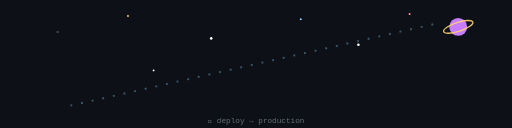
t = 0.00 s
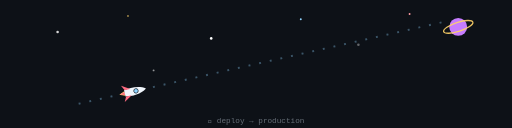
t = 0.83 s
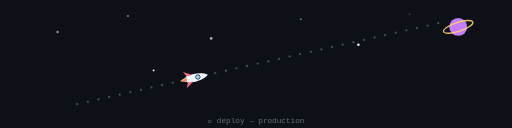
t = 1.67 s
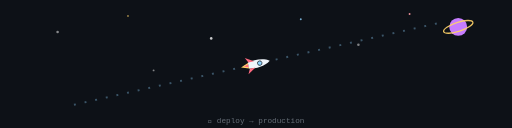
t = 2.50 s
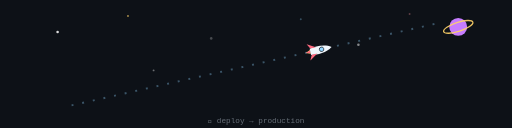
t = 3.33 s
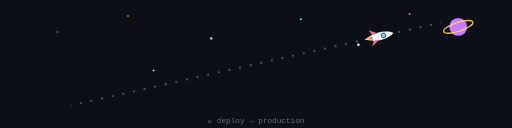
t = 4.17 s

The animated SVG that drew these frames (rendered in a browser with its animation timeline set to each time). Animation: 12 SMIL elements (animate=11,animateTransform=1); one cycle of 5.00 s, repeats indefinitely.

<svg xmlns="http://www.w3.org/2000/svg" viewBox="0 0 800 200" width="100%" preserveAspectRatio="xMidYMid meet">
  <rect width="800" height="200" fill="#0D1117"/>
  <g fill="#FFFFFF">
    <circle cx="90" cy="50" r="2"><animate attributeName="opacity" values="0.2;1;0.2" dur="2.1s" repeatCount="indefinite"/></circle>
    <circle cx="200" cy="25" r="1.5" fill="#FFD369"><animate attributeName="opacity" values="0.2;1;0.2" dur="1.7s" begin="0.4s" repeatCount="indefinite"/></circle>
    <circle cx="330" cy="60" r="2"><animate attributeName="opacity" values="0.2;1;0.2" dur="2.5s" begin="0.9s" repeatCount="indefinite"/></circle>
    <circle cx="470" cy="30" r="1.5" fill="#90D4FF"><animate attributeName="opacity" values="0.2;1;0.2" dur="1.9s" begin="1.3s" repeatCount="indefinite"/></circle>
    <circle cx="560" cy="70" r="2"><animate attributeName="opacity" values="0.2;1;0.2" dur="2.3s" begin="0.6s" repeatCount="indefinite"/></circle>
    <circle cx="640" cy="22" r="1.5" fill="#FF9AA2"><animate attributeName="opacity" values="0.2;1;0.2" dur="1.6s" begin="1.6s" repeatCount="indefinite"/></circle>
    <circle cx="240" cy="110" r="1.5"><animate attributeName="opacity" values="0.2;1;0.2" dur="2.8s" begin="0.2s" repeatCount="indefinite"/></circle>
  </g>
  <circle cx="716" cy="42" r="14" fill="#C77DFF"/>
  <ellipse cx="716" cy="42" rx="24" ry="7" fill="none" stroke="#FFD369" stroke-width="2" transform="rotate(-18 716 42)" opacity="0.9"/>
  <line x1="110" y1="165" x2="690" y2="35" stroke="#90D4FF" stroke-width="3" stroke-dasharray="3 14" opacity="0.35">
    <animate attributeName="stroke-dashoffset" values="0;-34" dur="0.6s" repeatCount="indefinite"/>
  </line>
  <g>
    <animate attributeName="opacity" values="0;1;1;0" keyTimes="0;0.06;0.92;1" dur="5s" repeatCount="indefinite"/>
    <animateTransform attributeName="transform" type="translate" values="110,165;400,100;690,35" keyTimes="0;0.5;1" dur="5s" repeatCount="indefinite"/>
    <g transform="rotate(77)">
      <polygon points="-5,12 5,12 0,26" fill="#FFD369">
        <animate attributeName="points" values="-5,12 5,12 0,26;-3,12 3,12 0,19;-5,12 5,12 0,26" dur="0.35s" repeatCount="indefinite"/>
      </polygon>
      <polygon points="-2.5,12 2.5,12 0,20" fill="#FF6B81">
        <animate attributeName="points" values="-2.5,12 2.5,12 0,20;-1.5,12 1.5,12 0,16;-2.5,12 2.5,12 0,20" dur="0.28s" repeatCount="indefinite"/>
      </polygon>
      <path d="M0,-22 C7,-13 7,2 5,12 L-5,12 C-7,2 -7,-13 0,-22 Z" fill="#F0F6FC"/>
      <polygon points="-5,2 -13,15 -5,11" fill="#FF6B81"/>
      <polygon points="5,2 13,15 5,11" fill="#FF6B81"/>
      <circle cy="-6" r="3.5" fill="#90D4FF" stroke="#0D1117" stroke-width="1"/>
    </g>
  </g>
  <text x="400" y="192" text-anchor="middle" font-family="monospace" font-size="12" fill="#656D76">🚀 deploy → production</text>
</svg>
